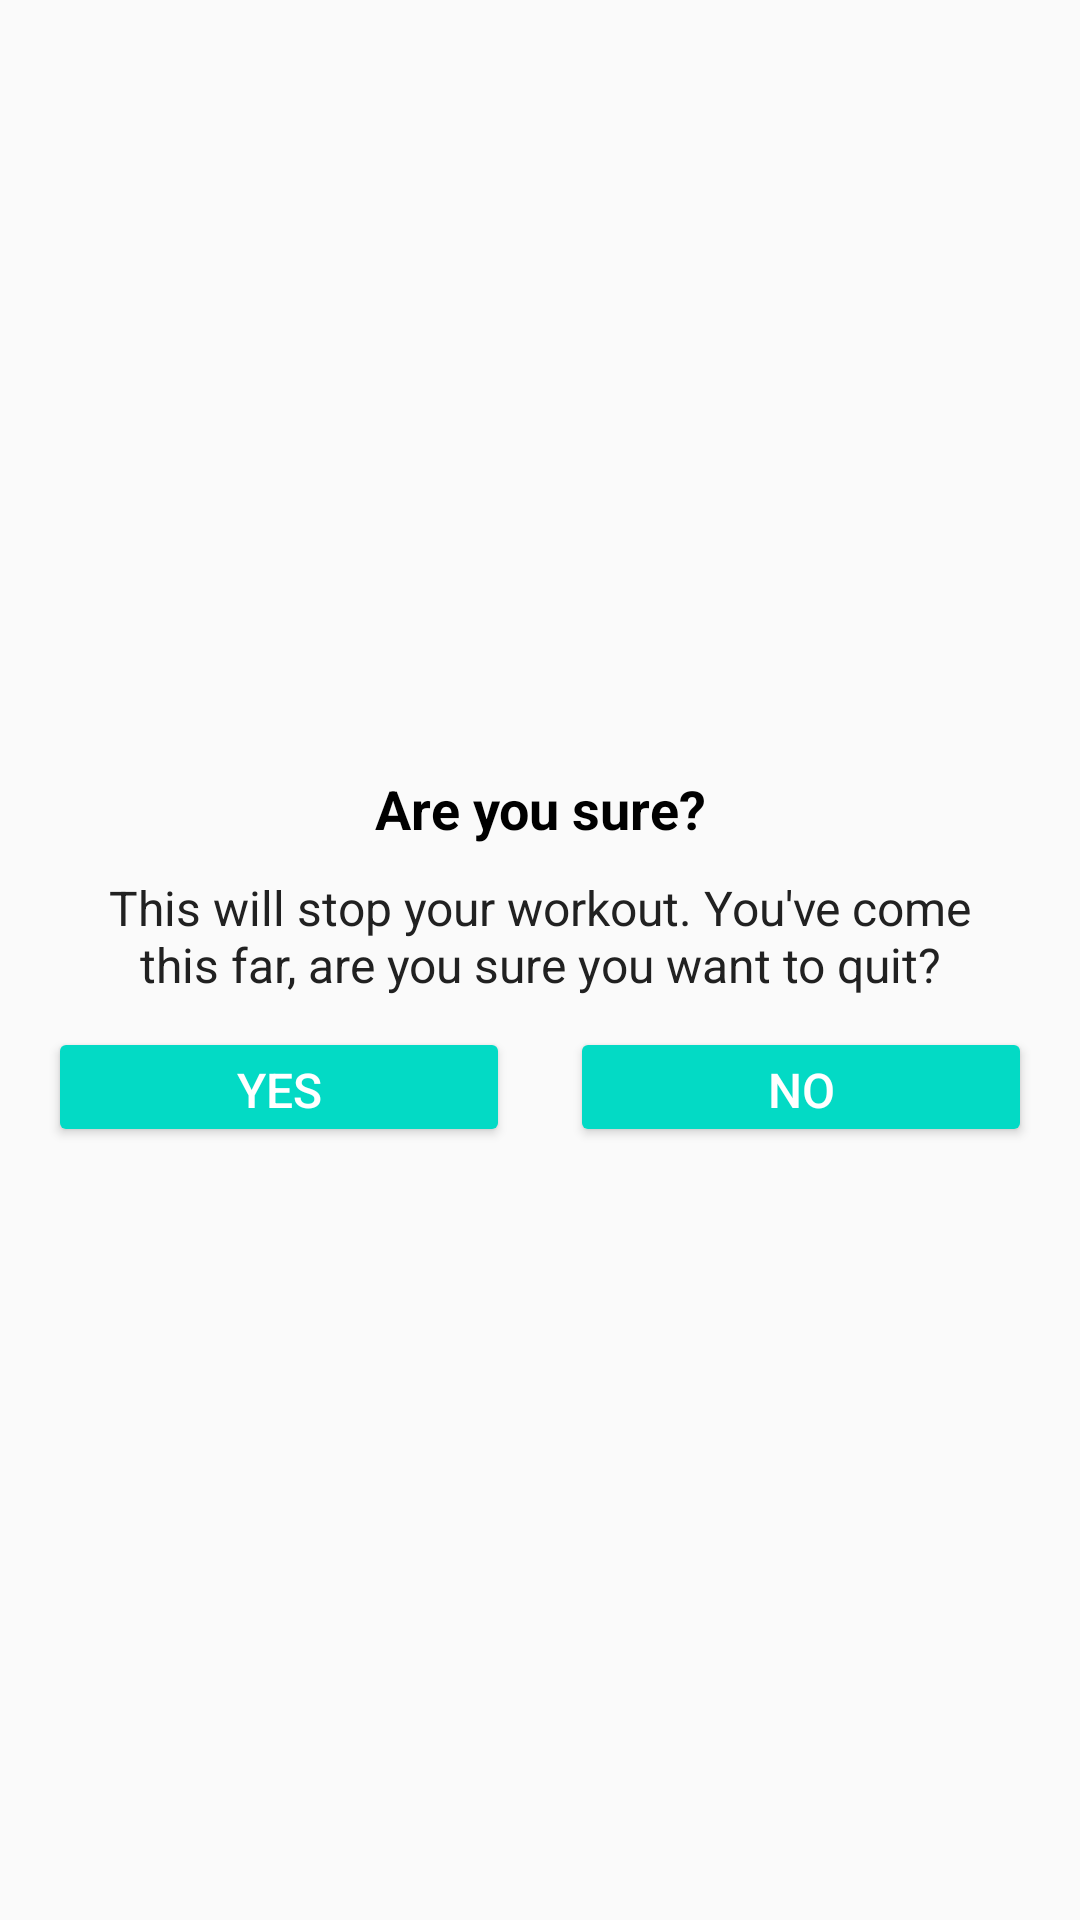

This screen was rendered from an Android layout file. Write that file and the resources it references.
<!-- AndroidManifest.xml: application theme AppTheme -->
<!-- res/layout/dialog_custom_back_confirmation.xml -->
<?xml version="1.0" encoding="utf-8"?>
<LinearLayout xmlns:android="http://schemas.android.com/apk/res/android"
    android:layout_width="match_parent"
    android:layout_height="wrap_content"
    android:gravity="center"
    android:orientation="vertical"
    android:padding="16dp">

    <TextView
        android:layout_width="match_parent"
        android:layout_height="wrap_content"
        android:gravity="center"
        android:text="@string/sure"
        android:textColor="@android:color/black"
        android:textSize="18sp"
        android:textStyle="bold" />

    <TextView
        android:layout_width="match_parent"
        android:layout_height="wrap_content"
        android:layout_marginStart="10dp"
        android:layout_marginTop="10dp"
        android:layout_marginEnd="10dp"
        android:gravity="center"
        android:text="@string/want_to_quit"
        android:textColor="#212121"
        android:textSize="16sp" />

    <LinearLayout
        android:layout_width="match_parent"
        android:layout_height="wrap_content"
        android:layout_marginTop="10dp"
        android:orientation="horizontal">

        <Button
            android:id="@+id/tvYes"
            android:layout_width="0dp"
            android:layout_height="40dp"
            android:layout_marginEnd="10dp"
            android:layout_weight="1"
            android:backgroundTint="@color/colorAccent"
            android:gravity="center"
            android:text="@string/yes"
            android:textColor="#FFFFFF"
            android:textSize="16sp" />

        <Button
            android:id="@+id/tvNo"
            android:layout_width="0dp"
            android:layout_height="40dp"
            android:layout_marginStart="10dp"
            android:layout_weight="1"
            android:backgroundTint="@color/colorAccent"
            android:gravity="center"
            android:text="@string/no"
            android:textColor="#FFFFFF"
            android:textSize="16sp" />
    </LinearLayout>
</LinearLayout>
<!-- resources referenced by this layout -->
<resources>
  <color name="colorAccent">#03DAC5</color>
  <string name="no">NO</string>
  <string name="sure">Are you sure?</string>
  <string name="want_to_quit">This will stop your workout. You\'ve come this far, are you sure you want to quit?</string>
  <string name="yes">YES</string>
  <style name="AppTheme" parent="Theme.AppCompat.Light.DarkActionBar">
          
          <item name="colorPrimary">@color/colorPrimary</item>
          <item name="colorPrimaryDark">@color/colorPrimaryDark</item>
          <item name="colorAccent">@color/colorAccent</item>
      </style>
  <color name="colorPrimary">#6200EE</color>
  <color name="colorPrimaryDark">#3700B3</color>
</resources>
